Run: headless pygame with SDL's dummy video driver; simulated clock (each Clock.tick advances the game by its frame time, no real sleeping); random seed 0; keys injected as events and as key.get_pressed() state; mouse plan: one left click at the window centre at the start of phase 2, then a move to the lower-right quarter at the start of phase 3; restart key SPACE tapped at the start of phases 3 and 4.
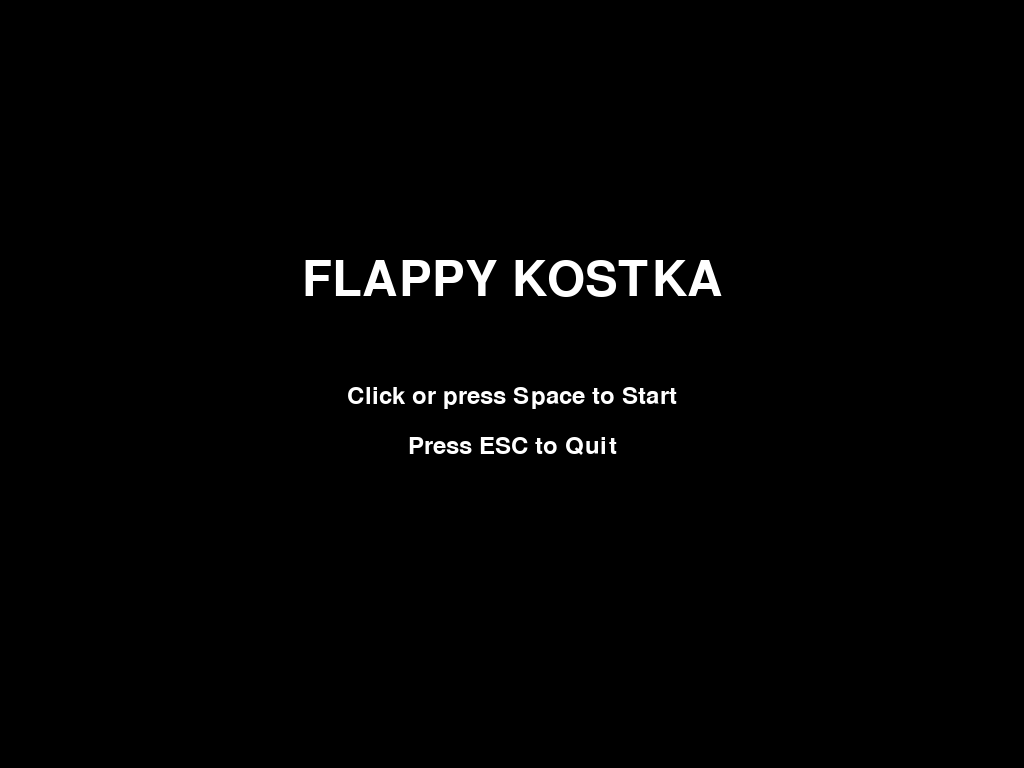
Frame 1 of 4 · flips 1–60 · no input
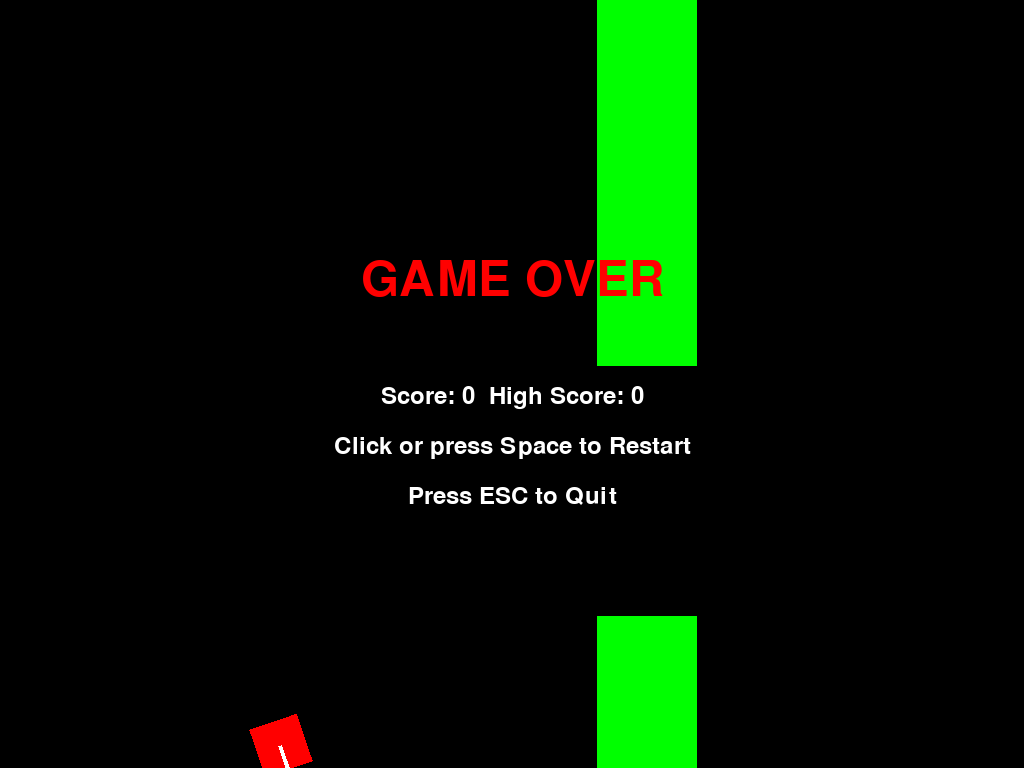
Frame 2 of 4 · flips 61–180 · clicked the window centre · tapped SPACE, RETURN · held RIGHT (→), D
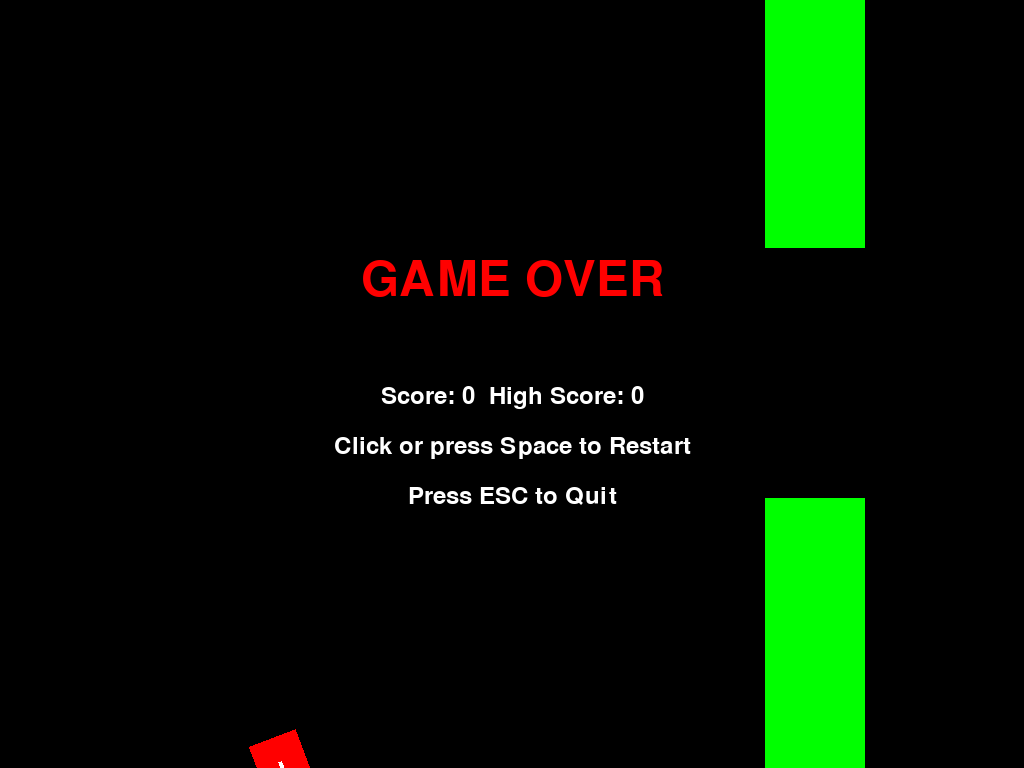
Frame 3 of 4 · flips 181–300 · moved the mouse to the lower-right quarter · tapped SPACE · held DOWN (↓), S
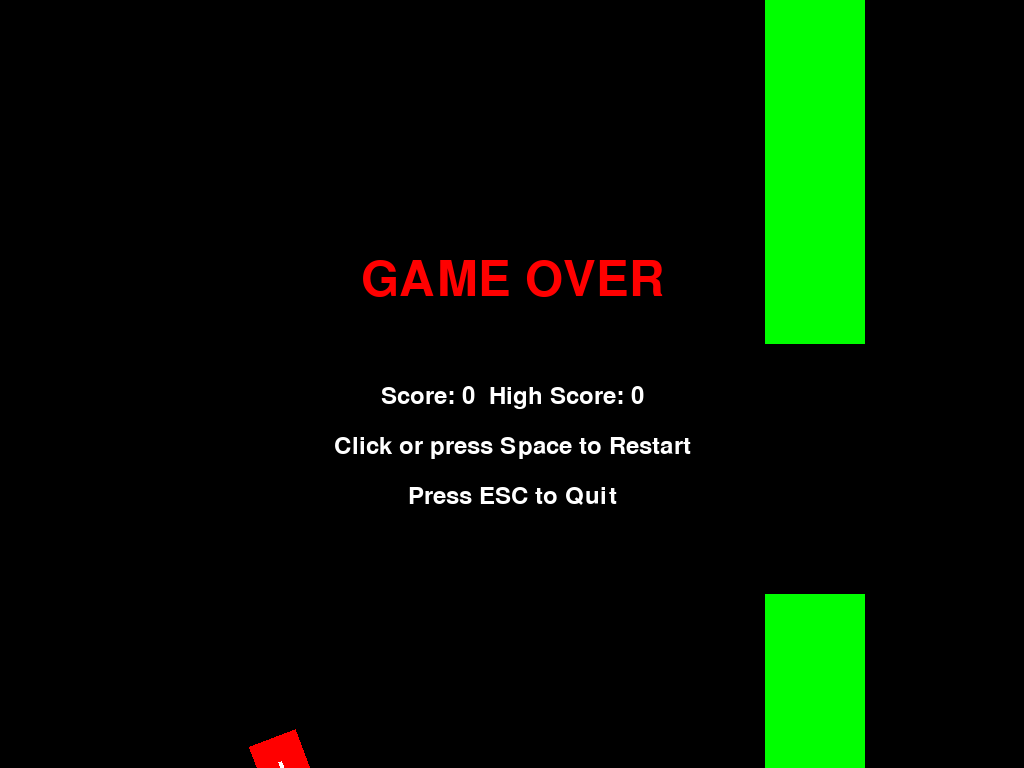
Frame 4 of 4 · flips 301–420 · tapped SPACE · held LEFT (←), A, UP (↑), W

The pygame program that drew these frames:

import pygame
import sys
import random
import math

pygame.init()

# Nastavení zobrazení
WIDTH, HEIGHT = pygame.display.get_desktop_sizes()[0]
screen = pygame.display.set_mode((WIDTH, HEIGHT), pygame.FULLSCREEN)
pygame.display.set_caption("Flappy Kostka")

# Barvy
WHITE = (255, 255, 255)
BLACK = (0, 0, 0)
GREEN = (0, 255, 0)
RED = (255, 0, 0)

clock = pygame.time.Clock()
font = pygame.font.SysFont("consolas", 36)
large_font = pygame.font.SysFont("consolas", 72)

# Vlastnosti kostky
cube_size = 50
cube_x = WIDTH // 4
cube_y = HEIGHT // 2
cube_velocity = 0
gravity = 0.5
jump_strength = -10

# Sloupy
pillar_width = 100
pillar_gap = 250
pillar_velocity = 7
pillars = []

score = 0
high_score = 0

state = "START" # START, HRANÍ, KONEC HRY

def add_pillar():
    # Zajištění dostatku místa pro mezeru
    gap_y = random.randint(150, HEIGHT - 150 - pillar_gap)
    pillars.append({
        "x": WIDTH, 
        "top_height": gap_y, 
        "bottom_y": gap_y + pillar_gap, 
        "passed": False
    })

def reset_game():
    global cube_y, cube_velocity, pillars, score, state
    cube_y = HEIGHT // 2
    cube_velocity = 0
    pillars = []
    score = 0
    add_pillar()
    state = "PLAYING"

def draw_cube_with_line():
    angle = math.degrees(math.atan2(-cube_velocity, pillar_velocity))
    
    # Zvětšení plochy tak, aby se na ni vešla přečnívající čára, s udržením kostky přesně uprostřed
    pad = 20
    surf_size = cube_size + pad * 2
    cube_surface = pygame.Surface((surf_size, surf_size), pygame.SRCALPHA)
    
    # Střed plochy
    scx = surf_size / 2
    scy = surf_size / 2
    
    # Vykreslení červené kostky uprostřed
    cube_rect = pygame.Rect(scx - cube_size / 2, scy - cube_size / 2, cube_size, cube_size)
    pygame.draw.rect(cube_surface, RED, cube_rect)
    
    # Vykreslení bílé čáry přečnívající ze středu pravé strany červené kostky
    start_pos = (scx, scy) 
    end_pos = (scx + cube_size / 2 + pad, scy)
    pygame.draw.line(cube_surface, WHITE, start_pos, end_pos, 4)
    
    # Otočení celé plochy
    rotated_cube = pygame.transform.rotate(cube_surface, angle)
    
    # Souřadnice středu kostky na obrazovce
    cx = cube_x + cube_size / 2
    cy = cube_y + cube_size / 2
    
    # Vykreslení otočené kostky na střed
    rot_rect = rotated_cube.get_rect(center=(cx, cy))
    screen.blit(rotated_cube, rot_rect.topleft)

running = True
while running:
    for event in pygame.event.get():
        if event.type == pygame.QUIT:
            running = False
        
        # Ukončení pomocí ESC
        if event.type == pygame.KEYDOWN and event.key == pygame.K_ESCAPE:
            running = False
            
        # Skok kliknutím myši
        if event.type == pygame.MOUSEBUTTONDOWN and event.button == 1:
            if state == "START" or state == "GAMEOVER":
                reset_game()
            elif state == "PLAYING":
                cube_velocity = jump_strength
                
        # Skok mezerníkem
        if event.type == pygame.KEYDOWN:
            if event.key == pygame.K_SPACE:
                if state == "START" or state == "GAMEOVER":
                    reset_game()
                elif state == "PLAYING":
                    cube_velocity = jump_strength

    if state == "PLAYING":
        # Aktualizace kostky
        cube_velocity += gravity
        cube_y += cube_velocity

        # Aktualizace sloupů
        for pillar in pillars:
            pillar["x"] -= pillar_velocity

            # Kontrola průletu sloupem pro skóre
            if not pillar["passed"] and pillar["x"] + pillar_width < cube_x:
                pillar["passed"] = True
                score += 1
                if score > high_score:
                    high_score = score

        # Odstranění sloupů mimo obrazovku
        if len(pillars) > 0 and pillars[0]["x"] + pillar_width < 0:
            pillars.pop(0)

        # Přidání nových sloupů
        # Objeví se nový sloup, když se poslední sloup dostatečně posune na obrazovku
        if len(pillars) == 0 or pillars[-1]["x"] < WIDTH - 450:
            add_pillar()

        # Kolize
        cube_rect = pygame.Rect(cube_x, cube_y, cube_size, cube_size)

        # Kolize s podlahou / stropem
        if cube_y < 0 or cube_y + cube_size > HEIGHT:
            state = "GAMEOVER"

        # Kolize se sloupem
        for pillar in pillars:
            top_rect = pygame.Rect(pillar["x"], 0, pillar_width, pillar["top_height"])
            bottom_rect = pygame.Rect(pillar["x"], pillar["bottom_y"], pillar_width, HEIGHT - pillar["bottom_y"])

            if cube_rect.colliderect(top_rect) or cube_rect.colliderect(bottom_rect):
                state = "GAMEOVER"

    # Vykreslování
    screen.fill(BLACK)

    if state == "START":
        text = large_font.render("FLAPPY KOSTKA", True, WHITE)
        screen.blit(text, (WIDTH//2 - text.get_width()//2, HEIGHT//3))
        text2 = font.render("Click or press Space to Start", True, WHITE)
        screen.blit(text2, (WIDTH//2 - text2.get_width()//2, HEIGHT//2))
        text3 = font.render("Press ESC to Quit", True, WHITE)
        screen.blit(text3, (WIDTH//2 - text3.get_width()//2, HEIGHT//2 + 50))
        
    elif state == "PLAYING":
        # Vykreslení sloupů
        for pillar in pillars:
            pygame.draw.rect(screen, GREEN, (pillar["x"], 0, pillar_width, pillar["top_height"]))
            pygame.draw.rect(screen, GREEN, (pillar["x"], pillar["bottom_y"], pillar_width, HEIGHT - pillar["bottom_y"]))

        # Vykreslení kostky
        draw_cube_with_line()

        # Vykreslení skóre
        score_text = large_font.render(str(score), True, WHITE)
        screen.blit(score_text, (WIDTH//2 - score_text.get_width()//2, 50))
        
    elif state == "GAMEOVER":
        # Vykreslení sloupů
        for pillar in pillars:
            pygame.draw.rect(screen, GREEN, (pillar["x"], 0, pillar_width, pillar["top_height"]))
            pygame.draw.rect(screen, GREEN, (pillar["x"], pillar["bottom_y"], pillar_width, HEIGHT - pillar["bottom_y"]))

        # Vykreslení kostky
        draw_cube_with_line()

        # Uživatelské rozhraní konce hry
        text = large_font.render("GAME OVER", True, RED)
        screen.blit(text, (WIDTH//2 - text.get_width()//2, HEIGHT//3))
        
        text2 = font.render(f"Score: {score}  High Score: {high_score}", True, WHITE)
        screen.blit(text2, (WIDTH//2 - text2.get_width()//2, HEIGHT//2))
        
        text3 = font.render("Click or press Space to Restart", True, WHITE)
        screen.blit(text3, (WIDTH//2 - text3.get_width()//2, HEIGHT//2 + 50))
        
        text4 = font.render("Press ESC to Quit", True, WHITE)
        screen.blit(text4, (WIDTH//2 - text4.get_width()//2, HEIGHT//2 + 100))

    pygame.display.flip()
    clock.tick(60)

pygame.quit()
sys.exit()
